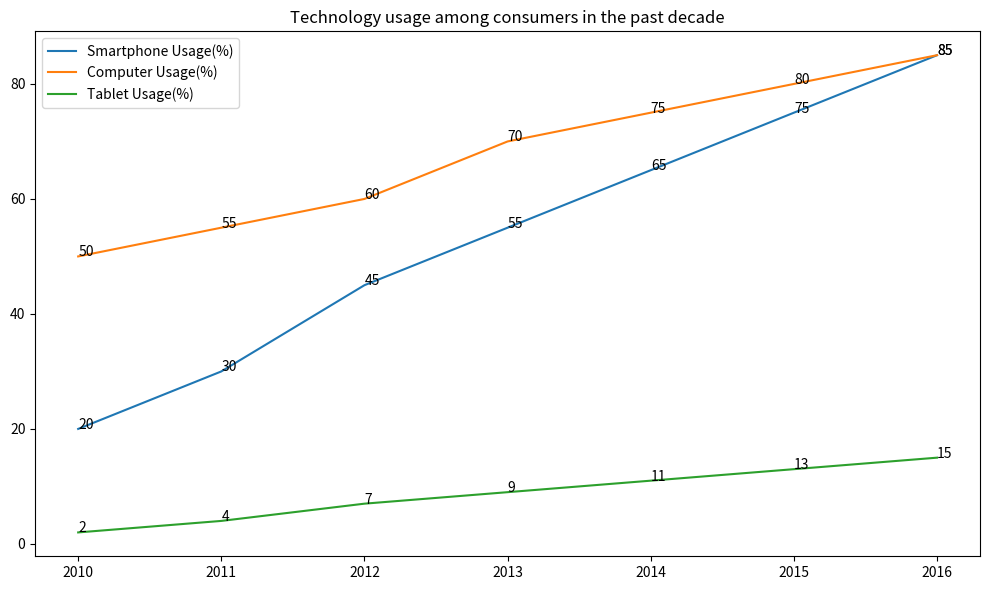

Write the Python code that produced this figure. (Note: this script raises an exception after producing the figure.)

import matplotlib.pyplot as plt

# Set figsize for a larger size to avoid cropping
plt.figure(figsize=(10,6))

# Create a subplot
ax = plt.subplot()

# Add a title
ax.set_title("Technology usage among consumers in the past decade")

# Create x axis from year data
years = [2010, 2011, 2012, 2013, 2014, 2015, 2016]

# Create y axis from data
smartphone_usage = [20, 30, 45, 55, 65, 75, 85]
computer_usage = [50, 55, 60, 70, 75, 80, 85]
tablet_usage = [2, 4, 7, 9, 11, 13, 15]

# Plot line graph
plt.plot(years, smartphone_usage, label="Smartphone Usage(%)")
plt.plot(years, computer_usage, label="Computer Usage(%)")
plt.plot(years, tablet_usage, label="Tablet Usage(%)")

# Use xticks to prevent interpolation
plt.xticks(years)

# Add a legend
plt.legend(loc="upper left")

# Add data labels directly on the figure
for a,b in zip(years, smartphone_usage):
    plt.annotate(str(b), xy=(a,b))
for a,b in zip(years, computer_usage):
    plt.annotate(str(b), xy=(a,b))
for a,b in zip(years, tablet_usage):
    plt.annotate(str(b), xy=(a,b))

# Automatically resize the image by tight_layout()
plt.tight_layout()

# Save the figure
plt.savefig("line chart/png/290.png")

# Clear the current image state
plt.clf()
